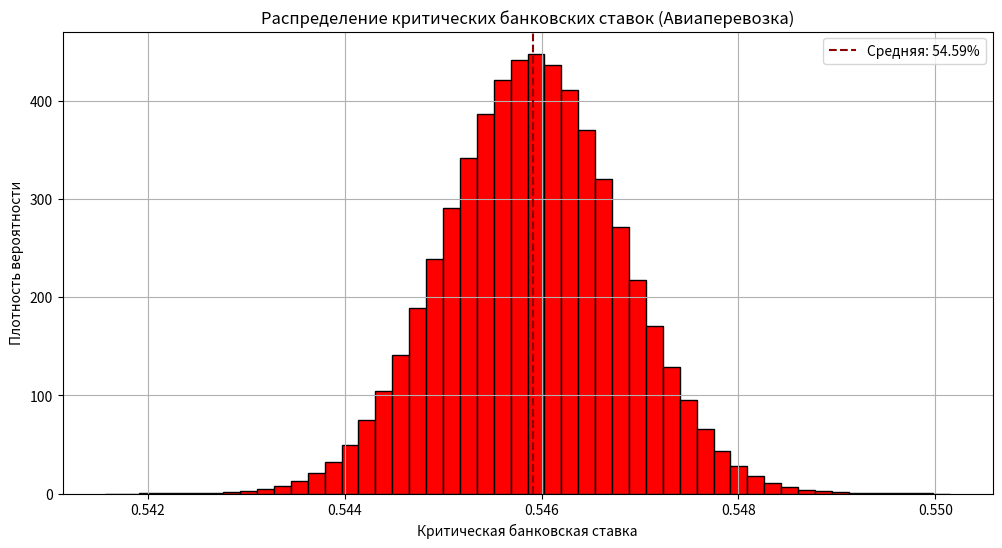
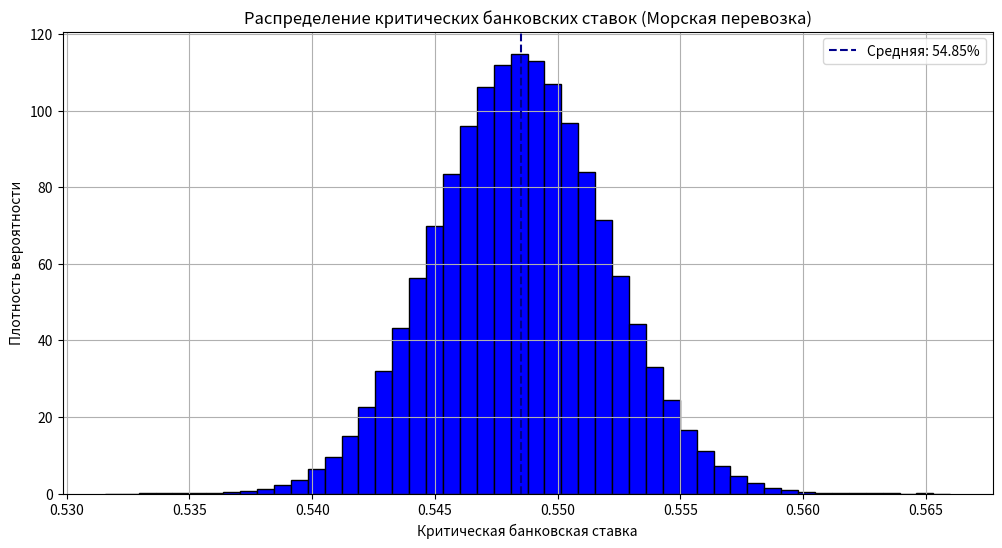
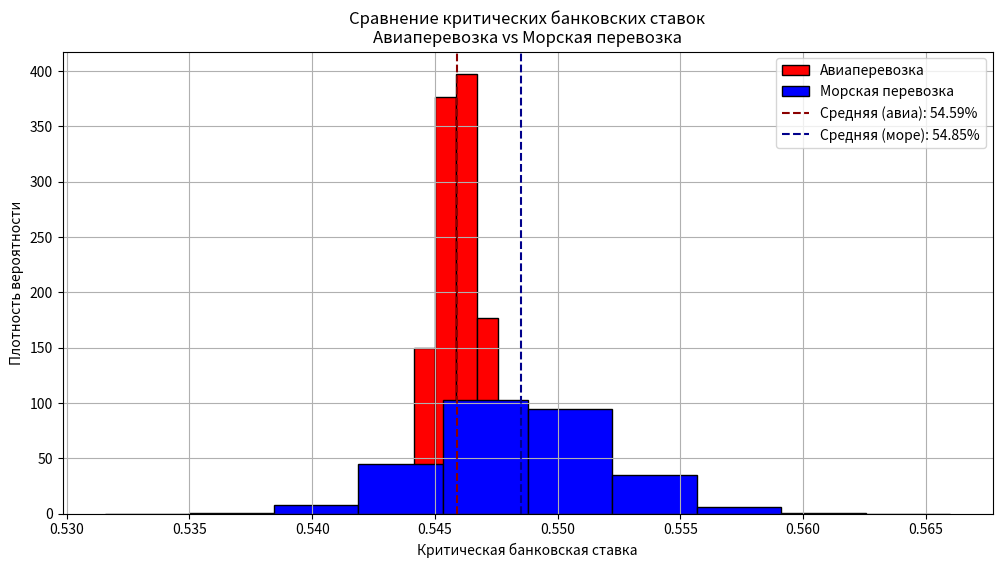

Python code for these plots, in order:
import numpy as np
import matplotlib.pyplot as plt

def get_customs_fee(value_rub):
    """ Возвращает сумму таможенного сбора в зависимости от стоимости товара в рублях """
    if value_rub <= 200_000:
        return 1_067
    elif value_rub <= 450_000:
        return 2_134
    elif value_rub <= 1_200_000:
        return 4_269
    elif value_rub <= 2_700_000:
        return 11_746
    elif value_rub <= 4_200_000:
        return 16_524
    elif value_rub <= 5_500_000:
        return 21_344
    elif value_rub <= 7_000_000:
        return 27_540
    else:
        return 30_000


def calculate_critical_rate(buying_price, selling_price, delivery_price, delivery_time, tax_scheme, n, T):
    """
    Вычисляет критическую банковскую ставку r_кр, при которой сделка безубыточна.
    
    buying_price - начальная стоимость сервера (₽)
    selling_price - стоимость продажи сервера (₽)
    delivery_price - стоимость доставки (₽)
    delivery_time - время доставки
    tax_scheme - система налогообложения
    n - количество начислений процентов в год (по умолчанию 12)
    T - время до продажи в годах
    """

    customs_fee = get_customs_fee(buying_price + delivery_price)

    customs_tax = (buying_price + delivery_price + customs_fee) * 0.20
    total_cost = buying_price + delivery_price + customs_tax

    tax = calculate_tax(selling_price, tax_scheme, customs_tax, total_cost)
    # print("tax", tax, " customs_tax", customs_tax)
    # quit()

    additional_costs = delivery_price + tax

    # Проверка на возможность прибыли
    if selling_price <= additional_costs:
        return None
    
    return n * (((selling_price - additional_costs) / buying_price) ** (1 / (n * (T + delivery_time / 12))) - 1)


def calculate_tax(selling_price, tax_scheme, customs_tax, total_cost):
    """
    Расчёт налогов
    
    selling_price - стоимость продажи сервера (₽)
    tax_scheme - система налогообложения
    customs_tax - таможенный НДС (₽)
    total_cost - стоимость сервера + стоимость доставки + таможенный НДС (₽)
    """
    
    if tax_scheme == "INDIVIDUAL":
        profit_tax = max(0, selling_price - total_cost * 0.13)
        return customs_tax + profit_tax
    
    elif tax_scheme == "OSNO":
        customs_tax_payable  = max(0, selling_price * 0.20 - customs_tax)
        profit_tax = max(0, selling_price - total_cost) * 0.20
        return customs_tax_payable + profit_tax
    
    elif tax_scheme == "USN":
        usn6_tax = selling_price * 0.06
        usn15_tax = max(0, selling_price - total_cost) * 0.15
        
        if usn6_tax < usn15_tax:
            return customs_tax + usn6_tax
        else:
            return customs_tax + usn15_tax


def monte_carlo_simulation(n_simulations=1_000_000, tax_scheme="OSNO"):
    """
    Метод Монте-Карло
    
    n_simulations - количество итераций метода Монте-Карло
    tax_scheme - система налогообложения
    """
    
    # Фиксированные параметры
    buying_price = 3000         # Начальная стоимость сервера ($)
    selling_price = 400_000     # Стоимость продажи сервера (₽)
    delivery_price_avia = 120   # Стоимость авиадоставки ($)
    delivery_price_sea = 50     # Стоимость морской доставки ($)
    n = 12                      # Начисление процентов раз в год
    T = 0.5                     # Время до продажи в годах
    usd_rate_now = 87.5         # Текущий курс доллара (₽)

    usd_rate_first = np.random.normal(loc=usd_rate_now, scale=2.5)
    usd_rate_second = np.random.normal(loc=usd_rate_now, scale=2.5)

    # usd_rate_first = np.random.uniform(85, 92.5)
    # usd_rate_second = np.random.uniform(85, 92.5)

    buying_price *= usd_rate_first
    delivery_price_avia *= usd_rate_second
    delivery_price_sea *= usd_rate_second
    
    critical_rates_avia = []
    critical_rates_sea = []
    
    for _ in range(n_simulations):
        delivery_time_avia = np.random.normal(loc=2, scale=0.5) / 52  # Среднее 2 недели, стандартное отклонение 0.5 недели
        delivery_time_sea = np.random.normal(loc=12, scale=2) / 52    # Среднее 12 недель, стандартное отклонение 2 недели
        
        r_crit_avia = calculate_critical_rate(buying_price, selling_price, delivery_price_avia, delivery_time_avia, tax_scheme, n, T)
        r_crit_sea = calculate_critical_rate(buying_price, selling_price, delivery_price_sea, delivery_time_sea, tax_scheme, n, T)
        
        if r_crit_avia is not None and 0 < r_crit_avia < 1:
            critical_rates_avia.append(r_crit_avia)

        if r_crit_sea is not None and 0 < r_crit_sea < 1:
            critical_rates_sea.append(r_crit_sea)

    # Вывод статистики
    def print_stats(rates, method):
        if rates:
            print(f"\n{method} доставка:")
            print(f"Средняя критическая ставка: {np.mean(rates):.2%}")
            print(f"Медианная критическая ставка: {np.median(rates):.2%}")
            print(f"Минимальная ставка: {np.min(rates):.2%}")
            print(f"Максимальная ставка: {np.max(rates):.2%}")
        else:
            print(f"\n{method} доставка: Нет подходящих значений.")

    print_stats(critical_rates_avia, "Авиаперевозка")
    print_stats(critical_rates_sea, "Морская перевозка")

    # График 1: Авиационная доставка
    plt.figure(figsize=(12, 6))
    plt.hist(critical_rates_avia, bins=50, color='red', edgecolor='black', density=True)
    plt.axvline(np.mean(critical_rates_avia), color='darkred', linestyle='--', label=f'Средняя: {np.mean(critical_rates_avia):.2%}')
    plt.title('Распределение критических банковских ставок (Авиаперевозка)')
    plt.xlabel('Критическая банковская ставка')
    plt.ylabel('Плотность вероятности')
    plt.legend()
    plt.grid(True)
    plt.show()

    # График 2: Морская доставка
    plt.figure(figsize=(12, 6))
    plt.hist(critical_rates_sea, bins=50, color='blue', edgecolor='black', density=True)
    plt.axvline(np.mean(critical_rates_sea), color='darkblue', linestyle='--', label=f'Средняя: {np.mean(critical_rates_sea):.2%}')
    plt.title('Распределение критических банковских ставок (Морская перевозка)')
    plt.xlabel('Критическая банковская ставка')
    plt.ylabel('Плотность вероятности')
    plt.legend()
    plt.grid(True)
    plt.show()

    # График 3: Сравнение авиа и морской доставки
    plt.figure(figsize=(12, 6))
    plt.hist(critical_rates_avia, bins=10, color='red', edgecolor='black', density=True, label='Авиаперевозка')
    plt.hist(critical_rates_sea, bins=10, color='blue', edgecolor='black', density=True, label='Морская перевозка')
    
    plt.axvline(np.mean(critical_rates_avia), color='darkred', linestyle='--', label=f'Средняя (авиа): {np.mean(critical_rates_avia):.2%}')
    plt.axvline(np.mean(critical_rates_sea), color='darkblue', linestyle='--', label=f'Средняя (море): {np.mean(critical_rates_sea):.2%}')
        
    plt.title('Сравнение критических банковских ставок\nАвиаперевозка vs Морская перевозка')
    plt.xlabel('Критическая банковская ставка')
    plt.ylabel('Плотность вероятности')
    plt.legend()
    plt.grid(True)
    plt.show()

monte_carlo_simulation()
